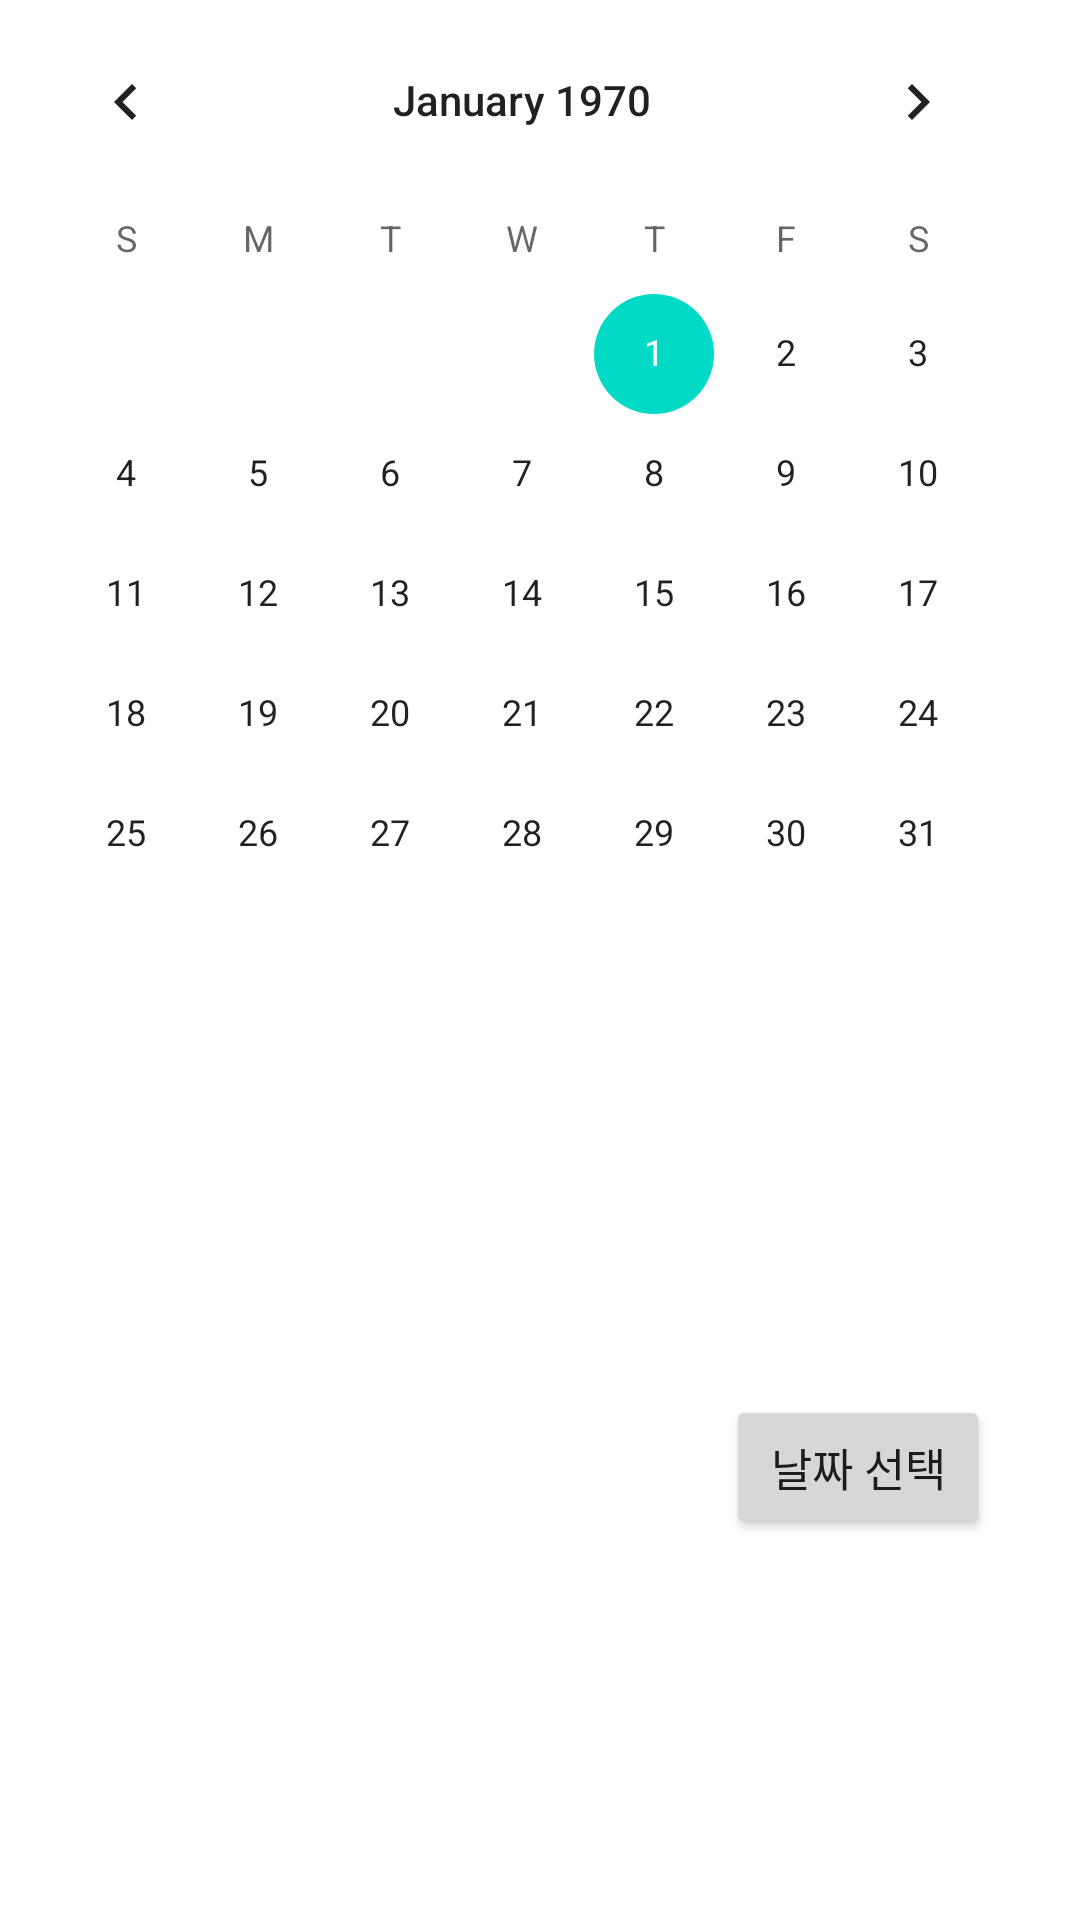

Reconstruct the res/layout file that produces this screen, plus the resources it refers to.
<!-- AndroidManifest.xml: application theme Theme.야구반기록관리 -->
<!-- res/layout/activity_date_select_popup.xml -->
<?xml version="1.0" encoding="utf-8"?>
<androidx.constraintlayout.widget.ConstraintLayout xmlns:android="http://schemas.android.com/apk/res/android"
    xmlns:app="http://schemas.android.com/apk/res-auto"
    xmlns:tools="http://schemas.android.com/tools"
    android:layout_width="300dp"
    android:layout_height="400dp"
    android:layout_gravity="center"
    tools:context=".DateSelectPopupActivity">


    <CalendarView
        android:id="@+id/calendarviewInputDate"
        android:layout_width="wrap_content"
        android:layout_height="wrap_content"
        app:layout_constraintBottom_toBottomOf="parent"
        app:layout_constraintEnd_toEndOf="parent"
        app:layout_constraintHorizontal_bias="0.0"
        app:layout_constraintStart_toStartOf="parent"
        app:layout_constraintTop_toTopOf="parent"
        app:layout_constraintVertical_bias="0.0" />

    <Button
        android:id="@+id/buttonChooseDate"
        android:onClick="ChooseDateClicked"
        android:layout_width="wrap_content"
        android:layout_height="wrap_content"
        android:layout_marginEnd="30dp"
        android:layout_marginRight="30dp"
        android:text="@string/select_date"
        android:textSize="15sp"
        android:fontFamily="@font/bccardbold"
        app:layout_constraintBottom_toBottomOf="parent"
        app:layout_constraintEnd_toEndOf="parent"
        app:layout_constraintTop_toBottomOf="@+id/calendarviewInputDate" />
</androidx.constraintlayout.widget.ConstraintLayout>
<!-- resources referenced by this layout -->
<resources>
  <string name="select_date">날짜 선택</string>
  <style name="Theme.야구반기록관리" parent="Theme.MaterialComponents.DayNight.DarkActionBar">
          
          <item name="colorPrimary">@color/main_color</item>
          <item name="colorPrimaryVariant">@color/status_color</item>
          <item name="colorOnPrimary">@color/white</item>
          
          <item name="colorSecondary">@color/teal_200</item>
          <item name="colorSecondaryVariant">@color/teal_700</item>
          <item name="colorOnSecondary">@color/black</item>
          
          <item name="android:statusBarColor" tools:targetApi="l">?attr/colorPrimaryVariant</item>
          
      </style>
  <color name="main_color">#711F1F</color>
  <color name="status_color">#511818</color>
  <color name="white">#FFFFFFFF</color>
  <color name="teal_200">#FF03DAC5</color>
  <color name="teal_700">#FF018786</color>
  <color name="black">#FF000000</color>
</resources>
